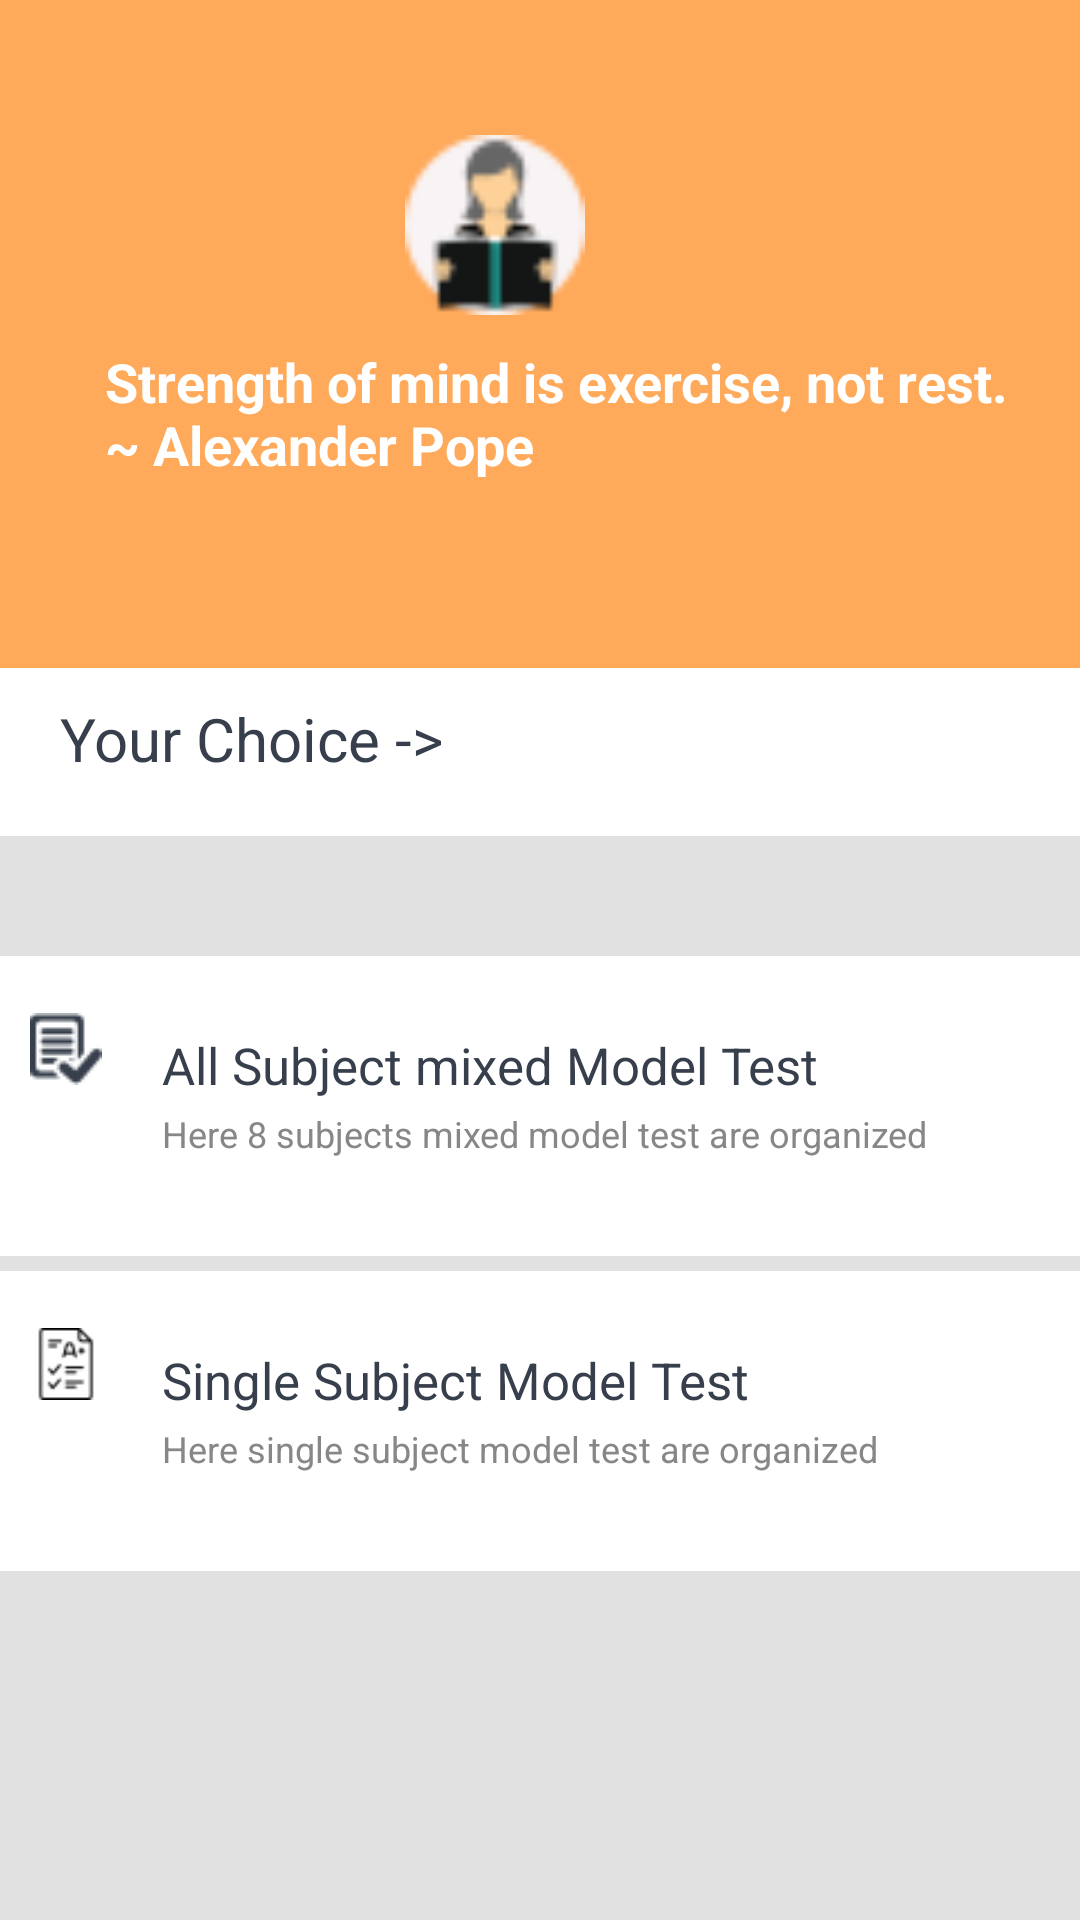

Write the Android layout XML for this screen, with the resource values it uses.
<!-- AndroidManifest.xml: application theme AppTheme -->
<!-- res/layout/subject_modeltest.xml -->
<?xml version="1.0" encoding="utf-8"?>
<LinearLayout xmlns:android="http://schemas.android.com/apk/res/android"
    android:orientation="vertical" android:layout_width="match_parent"
    android:layout_height="match_parent"
    android:weightSum="1">
    <LinearLayout
        android:layout_width="match_parent"
        android:layout_height="217dp"
        android:orientation="vertical"
        android:layout_weight="1.04"
        android:weightSum="1">

        <LinearLayout
            android:layout_width="match_parent"
            android:layout_height="208dp"
            android:orientation="vertical"
            android:background="#ffa95a"
            android:weightSum="1"
            android:layout_weight="0.06">
            <ImageView
                android:id="@+id/grid_image"
                android:layout_width="70dp"
                android:layout_height="60dp"
                android:layout_marginLeft="130dp"
                android:layout_marginTop="45dp"
                android:src="@drawable/learning" />

            <TextView
                android:id="@+id/grid_text"
                android:layout_width="347dp"
                android:layout_height="50dp"
                android:layout_marginTop="10dp"
                android:paddingLeft="35dp"
                android:textSize="18sp"
                android:textColor="#ffffff"
                android:textStyle="bold"
                android:text="Strength of mind is exercise, not rest. ~ Alexander Pope"
                android:layout_weight="0.16" />

        </LinearLayout>

        <LinearLayout
            android:layout_width="match_parent"
            android:layout_height="200dp"
            android:orientation="vertical"
            android:weightSum="1"
            android:background="#e1e1e1"
            android:layout_weight="0.88">
            <TextView
                android:id="@+id/grid_text1"
                android:layout_width="371dp"
                android:layout_height="50dp"
                android:paddingTop="10dp"
                android:paddingLeft="20dp"
                android:textSize="20sp"
                android:textColor="#373f4c"
                android:text="Your Choice ->"
                android:layout_weight="0.05"
                android:background="#ffffff"/>
            <LinearLayout
                android:layout_width="match_parent"
                android:layout_height="100dp"
                android:layout_marginTop="40dp"
                android:orientation="horizontal"
                android:background="#ffffff">
                <ImageView
                    android:id="@+id/grid_image1"
                    android:layout_width="24dp"
                    android:layout_height="24dp"
                    android:layout_marginLeft="10dp"
                    android:layout_marginTop="19dp"
                    android:src="@drawable/test_1" />
                <LinearLayout
                    android:layout_width="match_parent"
                    android:layout_height="106dp"
                    android:orientation="vertical">
                    <TextView
                        android:id="@+id/grid_text2"
                        android:layout_width="347dp"
                        android:layout_height="51dp"
                        android:paddingTop="25dp"
                        android:paddingLeft="20dp"
                        android:textSize="17sp"
                        android:textColor="#373f4c"
                        android:text="All Subject mixed Model Test" />
                    <TextView
                        android:layout_width="match_parent"
                        android:layout_height="match_parent"
                        android:paddingLeft="20dp"
                        android:textSize="12sp"
                        android:textColor="#878787"
                        android:text="Here 8 subjects mixed model test are organized " />

                </LinearLayout>
            </LinearLayout>
            <LinearLayout
                android:layout_width="match_parent"
                android:layout_height="100dp"
                android:layout_marginTop="5dp"
                android:orientation="horizontal"
                android:background="#ffffff">
                <ImageView
                    android:id="@+id/grid_image2"
                    android:layout_width="24dp"
                    android:layout_height="24dp"
                    android:layout_marginLeft="10dp"
                    android:layout_marginTop="19dp"
                    android:src="@drawable/test" />
                <LinearLayout
                    android:layout_width="match_parent"
                    android:layout_height="106dp"
                    android:orientation="vertical">
                    <TextView
                        android:id="@+id/grid_text3"
                        android:layout_width="347dp"
                        android:layout_height="51dp"
                        android:paddingTop="25dp"
                        android:paddingLeft="20dp"
                        android:textSize="17sp"
                        android:textColor="#373f4c"
                        android:text="Single Subject Model Test"
                        android:background="#ffffff"/>
                    <TextView
                        android:layout_width="match_parent"
                        android:layout_height="match_parent"
                        android:paddingLeft="20dp"
                        android:textSize="12sp"
                        android:textColor="#878787"
                        android:text="Here single subject model test are organized " />

                </LinearLayout>
            </LinearLayout>
        </LinearLayout>
    </LinearLayout>
</LinearLayout>
<!-- resources referenced by this layout -->
<resources>
  <!-- drawable learning: png bitmap (drawable-v21, 1407 bytes) -->
  <!-- drawable test: png bitmap (drawable, 7147 bytes) -->
  <!-- drawable test_1: png bitmap (drawable-v21, 1033 bytes) -->
  <style name="AppTheme" parent="Theme.AppCompat.Light.DarkActionBar">
          
          <item name="colorPrimary">@color/colorPrimary</item>
          <item name="colorPrimaryDark">@color/colorPrimaryDark</item>
          <item name="colorAccent">@color/colorAccent</item>
      </style>
  <color name="colorPrimary">#59dAA4</color>
  <color name="colorPrimaryDark">#59dAA4</color>
  <color name="colorAccent">#FFE3FF</color>
</resources>
